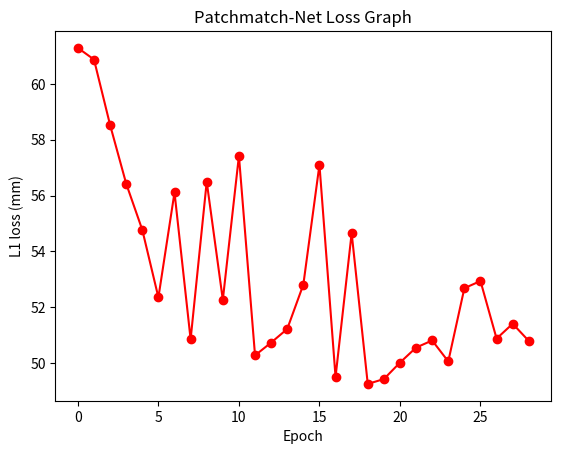

Reproduce this figure in Python.
from matplotlib import pyplot as plt

loss = [61.292039928213846, 60.87645901002504, 58.529688118266414, 56.425809895911186,
        54.76976793778533, 52.34740561067305, 56.11176019043918, 50.84583228067708,
        56.49523502791009, 52.2635962988591, 57.42326826071484, 50.27156787989091,
        50.72967743363858, 51.21842905800822, 52.808392126196445, 57.10269134709624,
        49.496914938657, 54.65173136133726, 49.248174224812736, 49.42221668695685,
        50.011912500197965, 50.55111695587114, 50.80550529518906, 50.0546155339659,
        52.680066072558525, 52.93656356133108, 50.87223455347519, 51.405430334534195,
        50.789174167477356]

plt.plot(loss, 'ro-')
plt.xlabel("Epoch")
plt.ylabel("L1 loss (mm)")
plt.title('Patchmatch-Net Loss Graph')
plt.show()